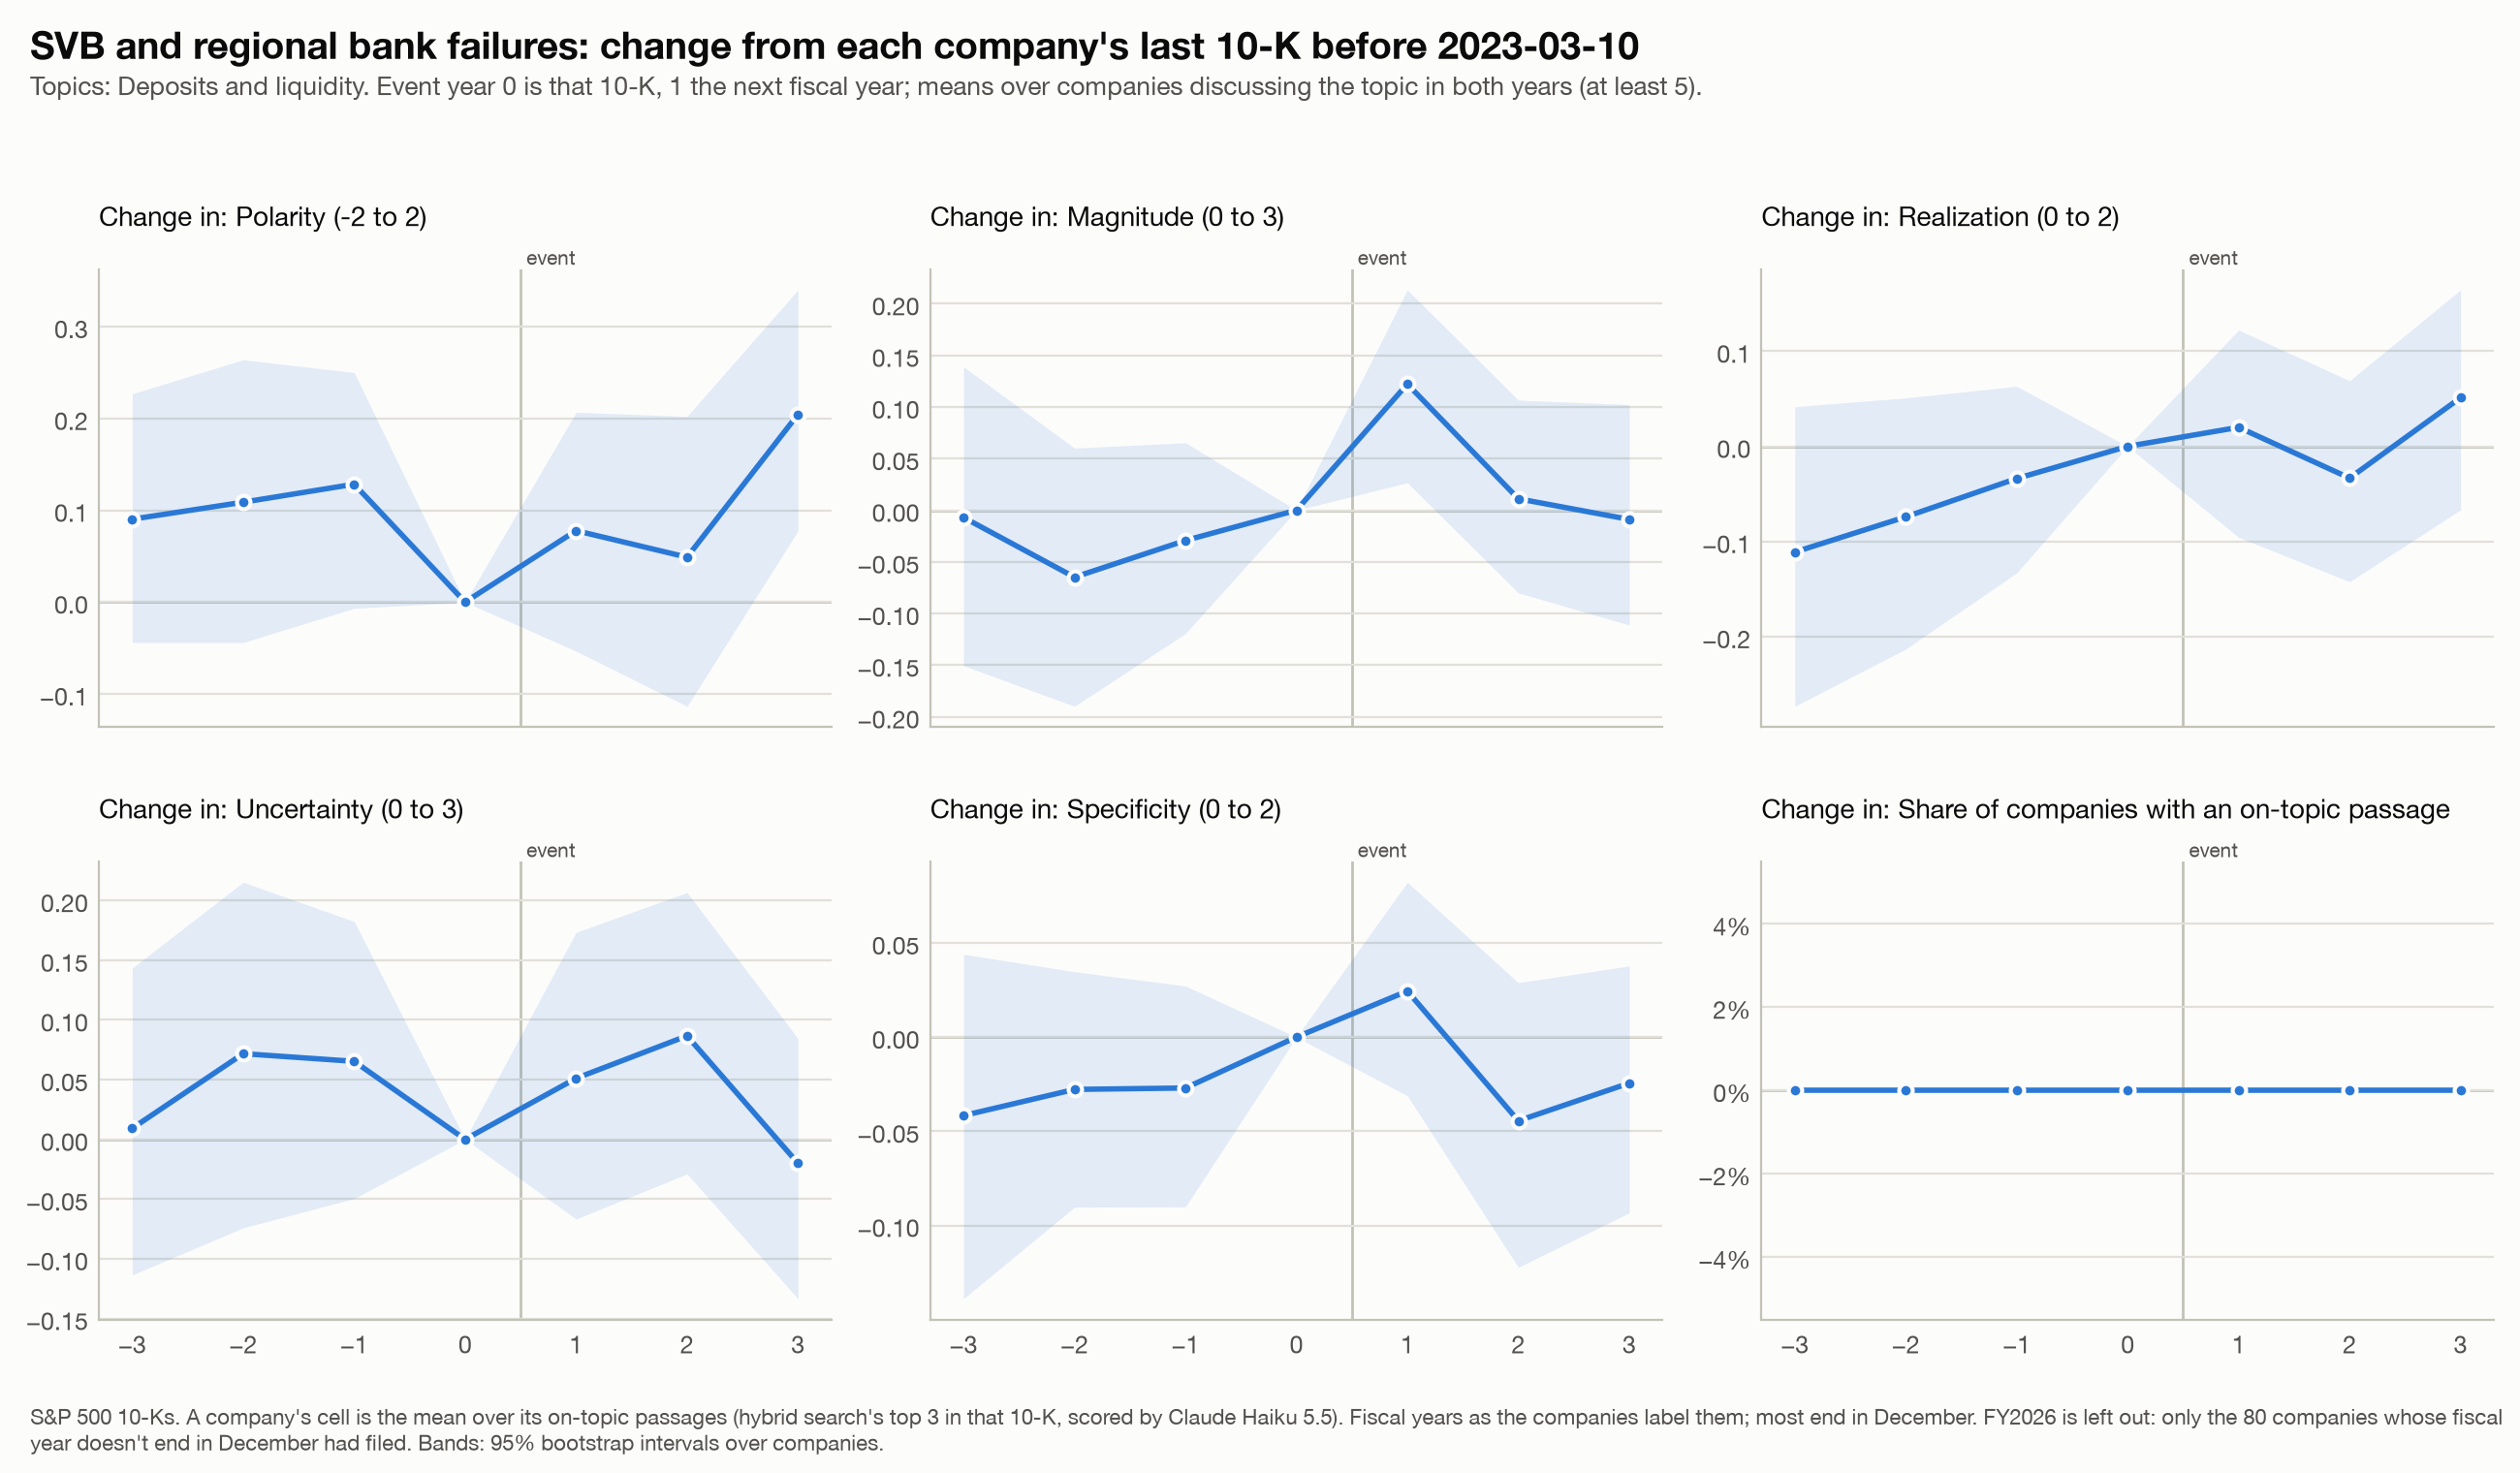

The table this chart was drawn from, first rows:
event, affected, k, measure, n, mean, lo, hi, group
SVB and regional bank failures, True, -3, polarity, 72, 0.09028, -0.04398, 0.2269, Financials
SVB and regional bank failures, True, -3, magnitude, 72, -0.006944, -0.1505, 0.1389, Financials
SVB and regional bank failures, True, -3, realization, 72, -0.1111, -0.2731, 0.04167, Financials
SVB and regional bank failures, True, -3, uncertainty, 72, 0.009259, -0.1135, 0.1435, Financials
SVB and regional bank failures, True, -3, specificity, 72, -0.04167, -0.1389, 0.04398, Financials
SVB and regional bank failures, True, -3, discussed, 72, 0.0, 0.0, 0.0, Financials
SVB and regional bank failures, True, -2, polarity, 72, 0.1088, -0.04398, 0.2639, Financials
SVB and regional bank failures, True, -2, magnitude, 72, -0.06481, -0.1898, 0.06019, Financials
SVB and regional bank failures, True, -2, realization, 72, -0.07407, -0.213, 0.05093, Financials
SVB and regional bank failures, True, -2, uncertainty, 72, 0.07176, -0.07407, 0.2153, Financials
SVB and regional bank failures, True, -2, specificity, 72, -0.02778, -0.09028, 0.03472, Financials
SVB and regional bank failures, True, -2, discussed, 72, 0.0, 0.0, 0.0, Financials
SVB and regional bank failures, True, -1, polarity, 74, 0.1284, -0.006757, 0.25, Financials
SVB and regional bank failures, True, -1, magnitude, 74, -0.02928, -0.1194, 0.06537, Financials
SVB and regional bank failures, True, -1, realization, 74, -0.03378, -0.1329, 0.06306, Financials
SVB and regional bank failures, True, -1, uncertainty, 74, 0.06532, -0.04955, 0.1824, Financials
SVB and regional bank failures, True, -1, specificity, 74, -0.02703, -0.09009, 0.02714, Financials
SVB and regional bank failures, True, -1, discussed, 74, 0.0, 0.0, 0.0, Financials
SVB and regional bank failures, True, 0, polarity, 75, 0.0, 0.0, 0.0, Financials
SVB and regional bank failures, True, 0, magnitude, 75, 0.0, 0.0, 0.0, Financials
SVB and regional bank failures, True, 0, realization, 75, 0.0, 0.0, 0.0, Financials
SVB and regional bank failures, True, 0, uncertainty, 75, 0.0, 0.0, 0.0, Financials
SVB and regional bank failures, True, 0, specificity, 75, 0.0, 0.0, 0.0, Financials
SVB and regional bank failures, True, 0, discussed, 75, 0.0, 0.0, 0.0, Financials
SVB and regional bank failures, True, 1, polarity, 75, 0.07778, -0.05333, 0.2067, Financials
SVB and regional bank failures, True, 1, magnitude, 75, 0.1222, 0.02667, 0.2134, Financials
SVB and regional bank failures, True, 1, realization, 75, 0.02, -0.09556, 0.1222, Financials
SVB and regional bank failures, True, 1, uncertainty, 75, 0.05111, -0.06667, 0.1733, Financials
SVB and regional bank failures, True, 1, specificity, 75, 0.02444, -0.03111, 0.08222, Financials
SVB and regional bank failures, True, 1, discussed, 75, 0.0, 0.0, 0.0, Financials
SVB and regional bank failures, True, 2, polarity, 75, 0.04889, -0.1134, 0.2022, Financials
SVB and regional bank failures, True, 2, magnitude, 75, 0.01111, -0.08, 0.1067, Financials
SVB and regional bank failures, True, 2, realization, 75, -0.03333, -0.1422, 0.06894, Financials
SVB and regional bank failures, True, 2, uncertainty, 75, 0.08667, -0.02889, 0.2067, Financials
SVB and regional bank failures, True, 2, specificity, 75, -0.04444, -0.1222, 0.02889, Financials
SVB and regional bank failures, True, 2, discussed, 75, 0.0, 0.0, 0.0, Financials
SVB and regional bank failures, True, 3, polarity, 75, 0.2044, 0.07778, 0.34, Financials
SVB and regional bank failures, True, 3, magnitude, 75, -0.008889, -0.1111, 0.1023, Financials
SVB and regional bank failures, True, 3, realization, 75, 0.05111, -0.06667, 0.1644, Financials
SVB and regional bank failures, True, 3, uncertainty, 75, -0.02, -0.1334, 0.08444, Financials
SVB and regional bank failures, True, 3, specificity, 75, -0.02444, -0.09333, 0.03778, Financials
SVB and regional bank failures, True, 3, discussed, 75, 0.0, 0.0, 0.0, Financials
